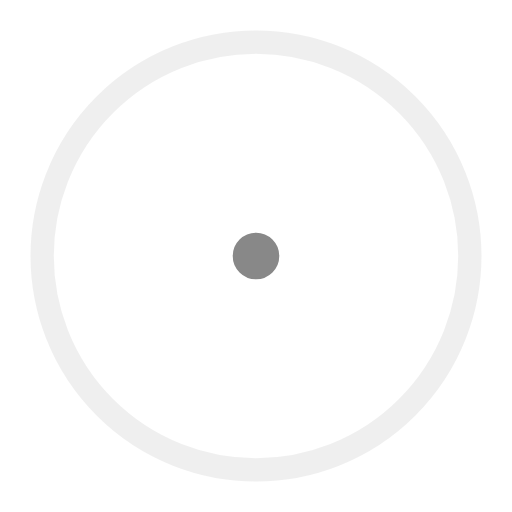
t = 0.00 s
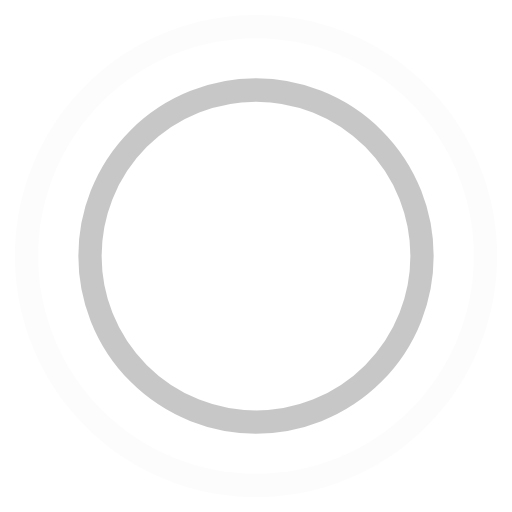
t = 0.45 s
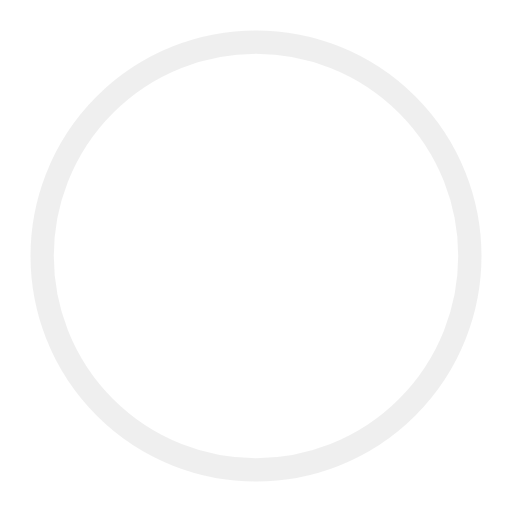
t = 0.90 s
t = 1.35 s: frame unchanged from t = 0.45 s, image omitted

The animated SVG that drew these frames (rendered in a browser with its animation timeline set to each time). Animation: 4 SMIL elements (animate=4); one cycle of 1.80 s, repeats indefinitely.

<?xml version="1.0" standalone="no"?>
<svg width="44" height="44" viewBox="0 0 44 44" xmlns="http://www.w3.org/2000/svg" stroke="#888">
    <g fill="none" fill-rule="evenodd" stroke-width="2">
        <circle cx="22" cy="22" r="1">
            <animate attributeName="r"
                begin="0s" dur="1.8s"
                values="1; 20"
                calcMode="spline"
                keyTimes="0; 1"
                keySplines="0.165, 0.84, 0.44, 1"
                repeatCount="indefinite" />
            <animate attributeName="stroke-opacity"
                begin="0s" dur="1.8s"
                values="1; 0"
                calcMode="spline"
                keyTimes="0; 1"
                keySplines="0.3, 0.61, 0.355, 1"
                repeatCount="indefinite" />
        </circle>
        <circle cx="22" cy="22" r="1">
            <animate attributeName="r"
                begin="-0.9s" dur="1.8s"
                values="1; 20"
                calcMode="spline"
                keyTimes="0; 1"
                keySplines="0.165, 0.84, 0.44, 1"
                repeatCount="indefinite" />
            <animate attributeName="stroke-opacity"
                begin="-0.9s" dur="1.8s"
                values="1; 0"
                calcMode="spline"
                keyTimes="0; 1"
                keySplines="0.3, 0.61, 0.355, 1"
                repeatCount="indefinite" />
        </circle>
    </g>
</svg>
